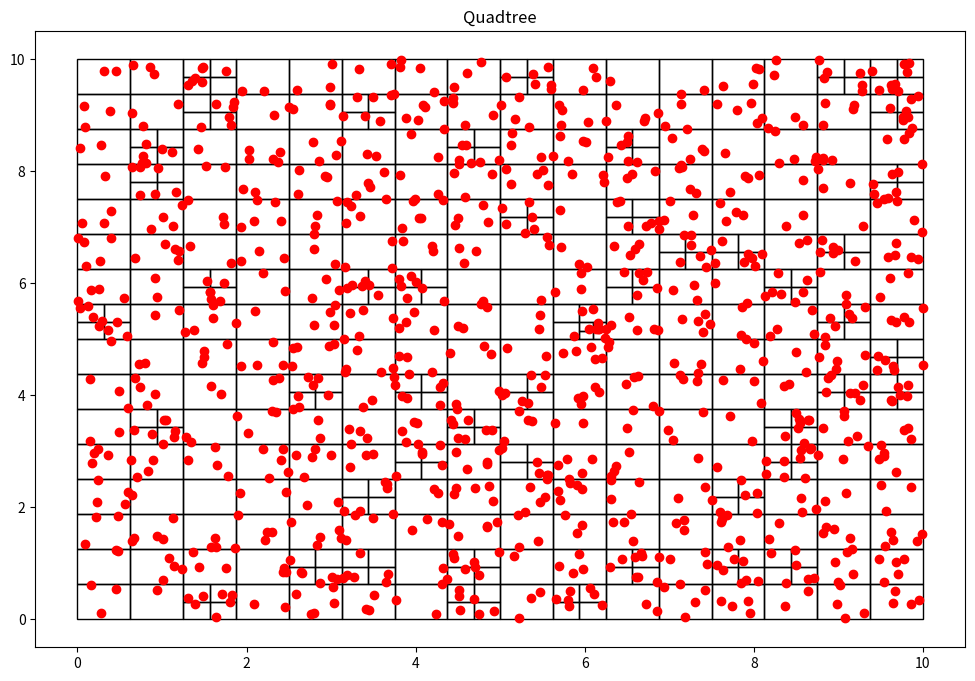

Write Python code to recreate this figure.
# [redacted]


import random                                   #Generador de numeros al azar

import matplotlib.pyplot as plt
import matplotlib.patches as patches

#Particula(x, y)
class Particular():
    def __init__(self, x:float, y:float):
        self.x = x
        self.y = y

#Cajas para las particulas definidas por la esquina inferior izquierda
#(x0,y0)
class Nodo():
    def __init__(self, x0:float, y0:float, w:float, h:float, particulas):
        self.x0 = x0
        self.y0 = y0
        self.ancho = w
        self.alto = h
        self.particulas = particulas
        self.hijos = []

    def get_ancho(self):
        return self.ancho

    def get_alto(self):
        return self.alto

    def get_particulas(self):
        return self.particulas

def subdivision_recursiva(nodo:Nodo, k:int):
    if len(nodo.particulas) <= k:
        return

    w_ = float(0.5 * nodo.ancho)
    h_ = float(0.5 * nodo.alto)

    p = cuantas_contiene(nodo.x0, nodo.y0, w_, h_, nodo.particulas)
    nodo.x1 = Nodo(nodo.x0, nodo.y0, w_, h_, p)
    subdivision_recursiva(nodo.x1, k)

    p = cuantas_contiene(nodo.x0, nodo.y0 + h_, w_, h_, nodo.particulas)
    nodo.x2 = Nodo(nodo.x0, nodo.y0 + h_, w_, h_, p)
    subdivision_recursiva(nodo.x2, k)

    p = cuantas_contiene(nodo.x0 + w_, nodo.y0, w_, h_, nodo.particulas)
    nodo.x3 = Nodo(nodo.x0 + w_, nodo.y0, w_, h_, p)
    subdivision_recursiva(nodo.x3, k)

    p = cuantas_contiene(nodo.x0 + w_, nodo.y0 + h_, w_, h_, nodo.particulas)
    nodo.x4 = Nodo(nodo.x0 + w_, nodo.y0 + h_, w_, h_, p)
    subdivision_recursiva(nodo.x4, k)

    nodo.hijos = [nodo.x1, nodo.x2, nodo.x3, nodo.x4]

#Función para incluir particulas en una caja
def cuantas_contiene(x:float, y:float, w:float, h:float, particulas):
    pts = []
    for particula in particulas:
        if particula.x >= x and particula.x <= x + w and particula.y >= y and particula.y <= y + h:
            pts.append(particula)

    return pts

#función para encontrar cajas hijas
def encontrar_hijos(nodo):
    if not nodo.hijos:
        return [nodo]
    else:
        hijos = []
        for hijo in nodo.hijos:
            hijos += encontrar_hijos(hijo)

    return hijos

#Objeto quad tree es un árbol de cuatro ramas por nodo
#Para agrupar particulas en cajas y acelerar los cálculos con n particulas
class QTree():
    def __init__(self, k:int, n:int):
        self.umbral = k
        self.particulas = [Particular(random.uniform(0,10), random.uniform(0, 10)) for x in range(n)]
        self.root = Nodo(0, 0, 10, 10, self.particulas)

    def add_particula(self, x:float, y:float):
        self.particulas.append(Particular(x, y))

    def get_particulas(self):
        return self.particulas

    def subdividir(self):
        subdivision_recursiva(self.root, self.umbral)

    def visualizacion(self):
        fig = plt.figure(figsize=(12, 8))
        plt.title("Quadtree")
        c = encontrar_hijos(self.root)
        print("Número de segmentos: %d" % len(c))
        for n in c:
            plt.gcf().gca().add_patch(patches.Rectangle((n.x0, n.y0), n.ancho, n.alto, fill=False))

        x = [particula.x for particula in self.particulas]
        y = [particula.y for particula in self.particulas]

        plt.plot(x, y, 'ro') #muestra las particulas como puntos rojos
        plt.show()

# Programa principal
qtree = QTree(5, 1000)
qtree.subdividir()
qtree.visualizacion()

